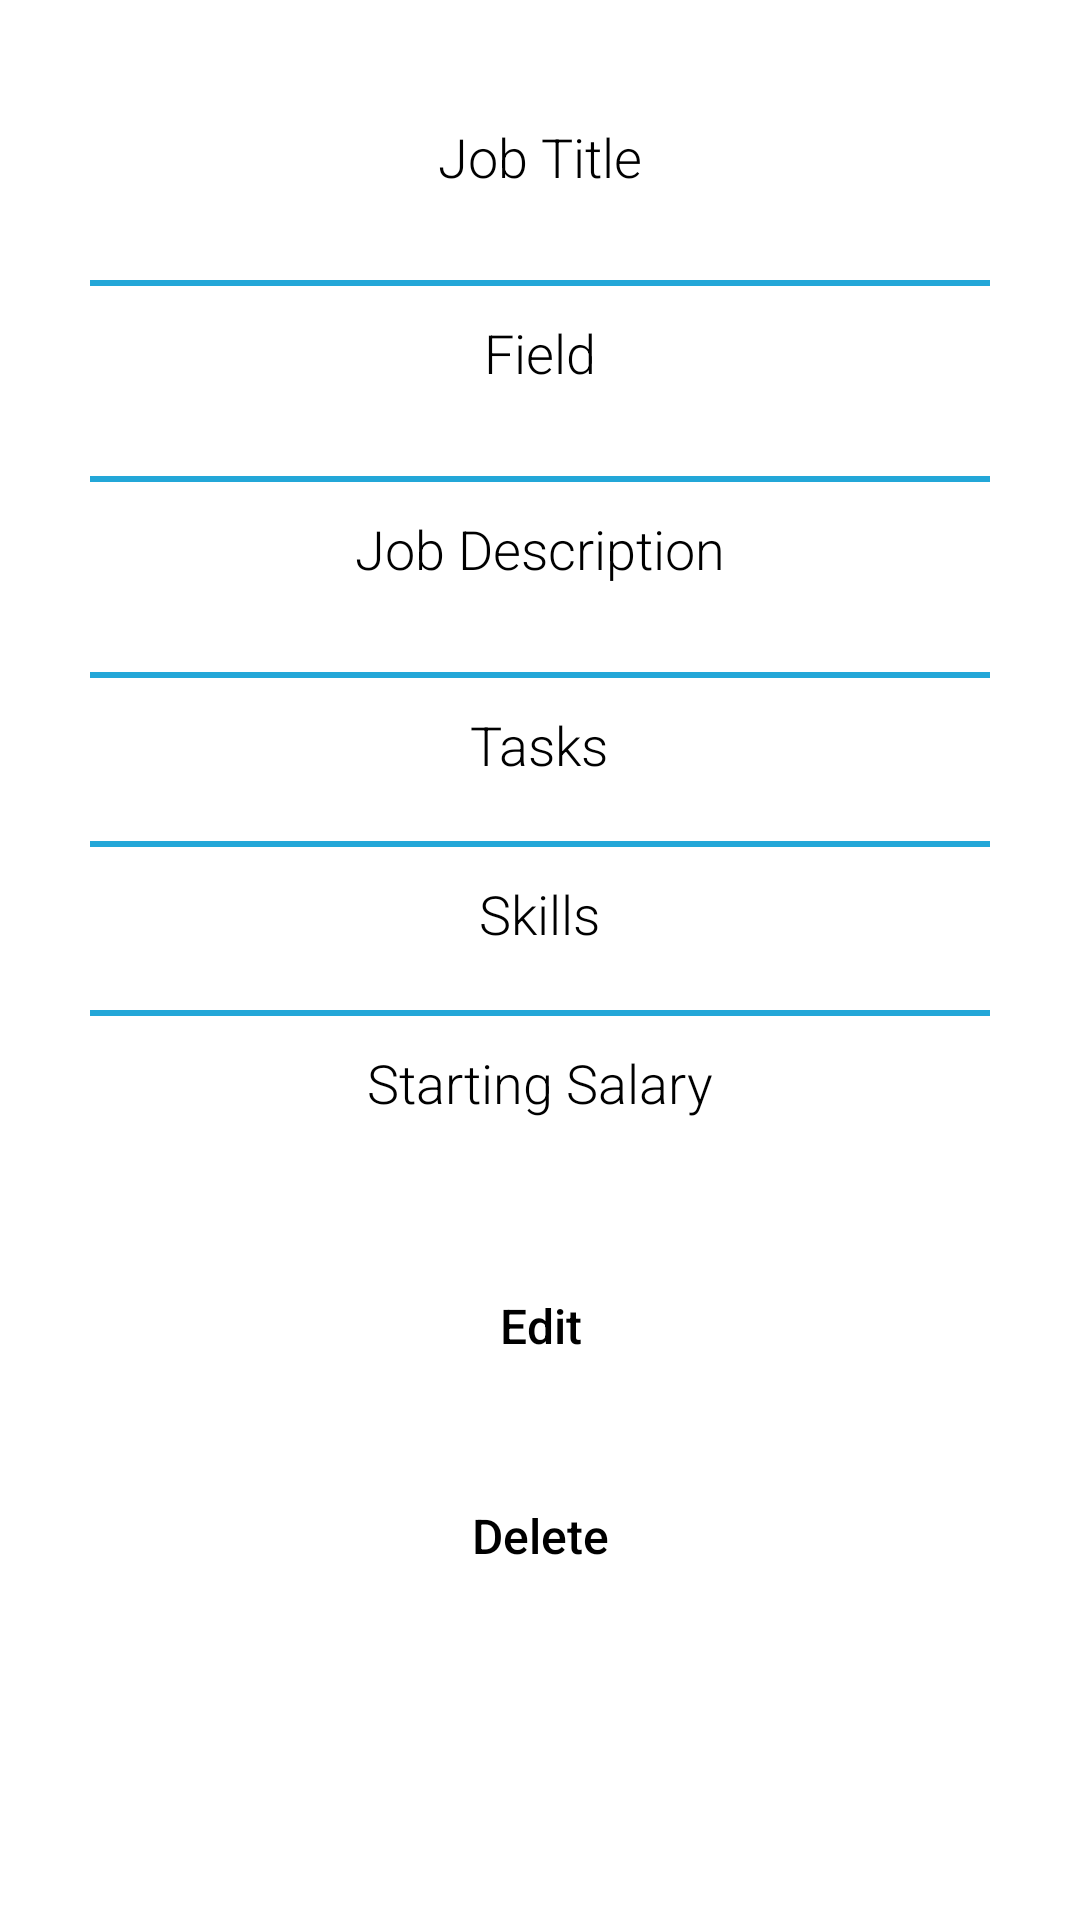

Here is an Android app screen rendered from its layout file. Give the layout XML and the strings, colors and styles it references.
<!-- AndroidManifest.xml: application theme AppTheme -->
<!-- res/layout/activity_view_job_details.xml -->
<?xml version="1.0" encoding="utf-8"?>
<ScrollView
    android:layout_width="match_parent"
    android:layout_height="match_parent"
    xmlns:android="http://schemas.android.com/apk/res/android"
    android:background="@color/colorAccent"
    android:padding="10dp"
    >



<LinearLayout
    xmlns:android="http://schemas.android.com/apk/res/android"
    xmlns:app="http://schemas.android.com/apk/res-auto"
    xmlns:tools="http://schemas.android.com/tools"
    android:layout_width="match_parent"
    android:layout_height="match_parent"
    android:orientation="vertical"
    tools:context=".EmployerFunctions.ViewJobDetails"
    android:background="@color/colorAccent"
    >


    <TextView
        android:layout_width="wrap_content"
        android:layout_height="wrap_content"
        android:text="Job Title"
        android:layout_gravity="center"
        android:layout_marginTop="30dp"
        android:fontFamily="sans-serif-light"
        android:textSize="18sp"
        android:textColor="#000000"
        />



    <TextView
        android:id="@+id/jobTitleTvVMJA"
        android:layout_width="wrap_content"
        android:layout_height="wrap_content"
        android:text=""
        android:fontFamily="sans-serif-light"
        android:textSize="14sp"
        android:textColor="#000000"
        android:layout_gravity="center"
        android:textStyle="bold"
        />


    <View
        android:layout_width="300dp"
        android:layout_height="2dp"
        android:background="@color/colorPrimary"
        android:layout_marginTop="10dp"
        android:layout_marginBottom="10dp"
        android:layout_gravity="center"
        ></View>

    <TextView
        android:layout_width="wrap_content"
        android:layout_height="wrap_content"
        android:text="Field"
        android:layout_gravity="center"
        android:fontFamily="sans-serif-light"
        android:textSize="18sp"
        android:textColor="#000000"
        />

    <TextView
        android:id="@+id/jobFieldTvVMJA"
        android:layout_width="wrap_content"
        android:layout_height="wrap_content"
        android:text=""
        android:fontFamily="sans-serif-light"
        android:textSize="14sp"
        android:textColor="#000000"
        android:layout_gravity="center"
        android:textStyle="bold"
        />


    <View
        android:layout_width="300dp"
        android:layout_height="2dp"
        android:background="@color/colorPrimary"
        android:layout_marginTop="10dp"
        android:layout_marginBottom="10dp"
        android:layout_gravity="center"
        ></View>

    <TextView
        android:layout_width="wrap_content"
        android:layout_height="wrap_content"
        android:text="Job Description"
        android:layout_gravity="center"
        android:fontFamily="sans-serif-light"
        android:textSize="18sp"
        android:textColor="#000000"
        />

    <TextView
        android:id="@+id/jobDescTvVMJA"
        android:layout_width="wrap_content"
        android:layout_height="wrap_content"
        android:text=""
        android:fontFamily="sans-serif-light"
        android:textSize="14sp"
        android:textColor="#000000"
        android:layout_gravity="center"
        android:textStyle="bold"
        />



    <View
        android:layout_width="300dp"
        android:layout_height="2dp"
        android:background="@color/colorPrimary"
        android:layout_marginTop="10dp"
        android:layout_marginBottom="10dp"
        android:layout_gravity="center"
        ></View>

    <TextView
        android:layout_width="wrap_content"
        android:layout_height="wrap_content"
        android:text="Tasks"
        android:layout_gravity="center"
        android:fontFamily="sans-serif-light"
        android:textSize="18sp"
        android:textColor="#000000"

        />

    <ListView
        android:layout_marginTop="10dp"
        android:id="@+id/tasksListView"
        android:layout_width="match_parent"
        android:layout_height="match_parent"
        android:divider="@color/colorPrimary"
        android:dividerHeight="2dp"
        />


    <View
        android:layout_width="300dp"
        android:layout_height="2dp"
        android:background="@color/colorPrimary"
        android:layout_marginTop="10dp"
        android:layout_marginBottom="10dp"
        android:layout_gravity="center"
        ></View>

    <TextView
        android:layout_width="wrap_content"
        android:layout_height="wrap_content"
        android:text="Skills"
        android:layout_gravity="center"
        android:fontFamily="sans-serif-light"
        android:textSize="18sp"
        android:textColor="#000000"
        />

    <ListView
        android:layout_marginTop="10dp"
        android:id="@+id/skillsListView"
        android:layout_width="match_parent"
        android:layout_height="match_parent"
        android:divider="@color/colorPrimary"
        android:dividerHeight="2dp"
        />



    <View
        android:layout_width="300dp"
        android:layout_height="2dp"
        android:background="@color/colorPrimary"
        android:layout_marginTop="10dp"
        android:layout_marginBottom="10dp"
        android:layout_gravity="center"
        ></View>

    <TextView
        android:layout_width="wrap_content"
        android:layout_height="wrap_content"
        android:text="Starting Salary"
        android:layout_gravity="center"
        android:fontFamily="sans-serif-light"
        android:textSize="18sp"
        android:textColor="#000000"
        />

    <TextView
        android:id="@+id/jobSalaryTvVMJA"
        android:layout_width="wrap_content"
        android:layout_height="wrap_content"
        android:text=""
        android:fontFamily="sans-serif-light"
        android:textSize="14sp"
        android:textColor="#000000"
        android:layout_gravity="center"
        android:textStyle="bold"
        />




    <Button
        android:id="@+id/editBtnVJDA"
        android:text="Edit"
        android:layout_width="200dp"
        android:layout_height="40dp"
        android:fontFamily="sans-serif-medium"
        android:paddingLeft="70dp"
        android:paddingRight="70dp"
        android:textAllCaps="false"
        android:textColor="#000000"
        android:textSize="16sp"
        android:background="@drawable/btn2_bg"
        android:layout_gravity="center"
        android:layout_marginTop="30dp"
        />

    <Button
        android:id="@+id/deleteBtnVJDA"
        android:layout_width="200dp"
        android:layout_height="40dp"
        android:fontFamily="sans-serif-medium"
        android:paddingLeft="70dp"
        android:paddingRight="70dp"
        android:textAllCaps="false"
        android:textColor="#000000"
        android:textSize="16sp"
        android:background="@drawable/btn2_bg"
        android:layout_gravity="center"
        android:layout_marginTop="30dp"
        android:text="Delete"
        />



</LinearLayout>


</ScrollView>
<!-- resources referenced by this layout -->
<resources>
  <color name="colorAccent">#FFFFFF</color>
  <color name="colorPrimary">#23A7D8</color>
  <style name="AppTheme" parent="Theme.AppCompat.Light.NoActionBar">
          
          <item name="windowActionBar">false</item>
          <item name="windowNoTitle">true</item>
          <item name="colorPrimary">@color/colorPrimary</item>
          <item name="colorPrimaryDark">@color/colorPrimaryDark</item>
          <item name="colorAccent">@color/colorAccent</item>
      </style>
  <color name="colorPrimaryDark">#23A7D8</color>
</resources>
